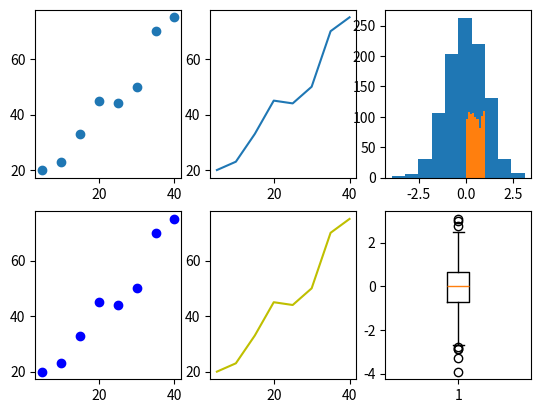

Reproduce this figure in Python. (Note: this script raises an exception after producing the figure.)
import matplotlib.pyplot as plt
import numpy as np

videos = [5,10,15,20,25,30,35,40]
grade =  [20,23,33,45,44,50,70,75]

# 23 表示 2*3 的方格, 1 表示在第 1 位置
plt.subplot(231) 
plt.scatter(videos, grade)

# 23 表示 2*3 的方格, 2 表示在第 2 位置
plt.subplot(232)    
plt.plot(videos, grade)

# 直方圖（Histogram）
plt.subplot(233) 
normal_samples = np.random.normal(size = 1000) 
uniform_samples = np.random.uniform(size = 1000)
plt.hist(normal_samples)
plt.hist(uniform_samples)

# 散佈圖, 點狀圖（Scatter plot）
plt.subplot(234) 
plt.scatter(videos, grade, c='b')

# 線圖（Line plot）
plt.subplot(235) 
plt.plot(videos, grade, c='y')

# 盒鬚圖（Box plot）
plt.subplot(236) 
plt.boxplot(normal_samples)

#plt.show()
plt.savefig('images/subplot.png')